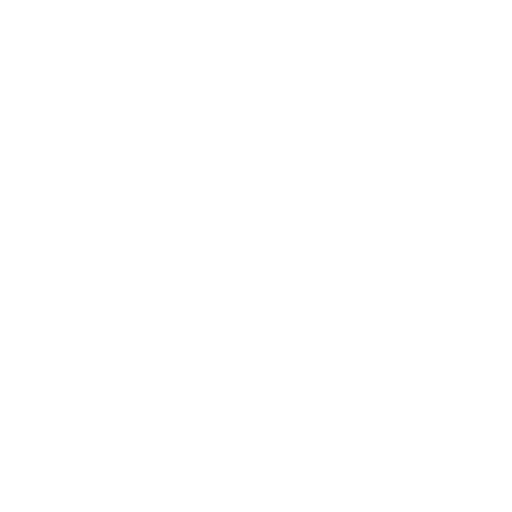
t = 0.00 s
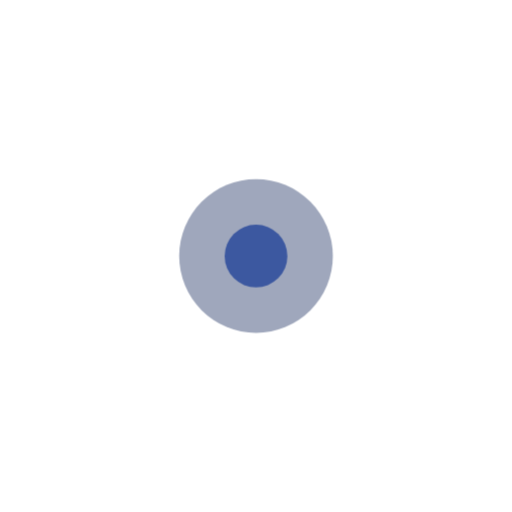
t = 0.40 s
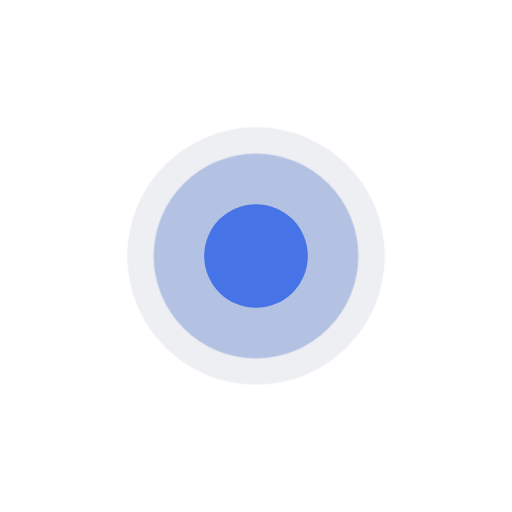
t = 0.70 s
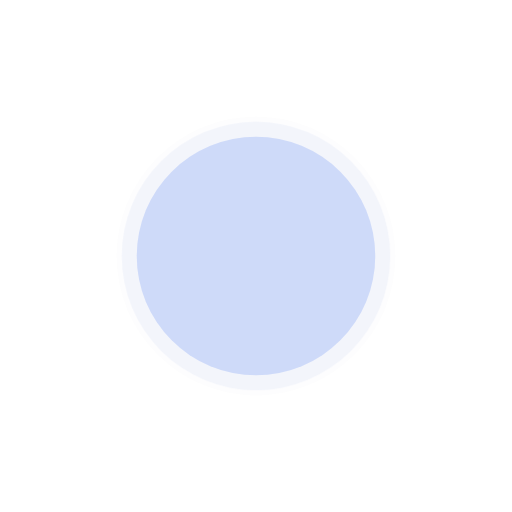
t = 1.00 s
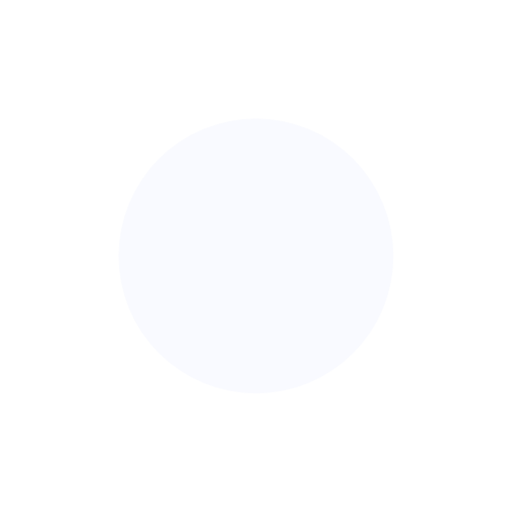
t = 1.30 s
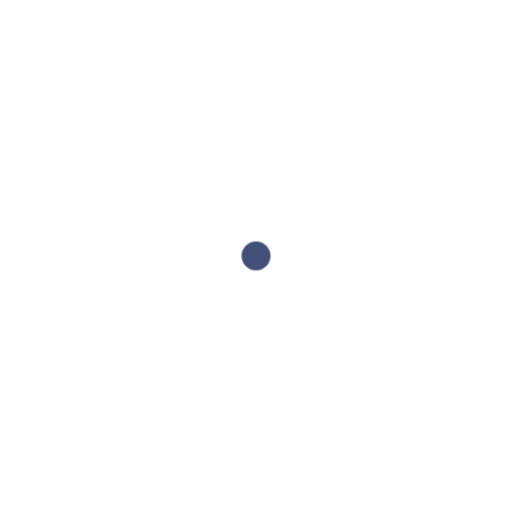
t = 1.70 s

The animated SVG that drew these frames (rendered in a browser with its animation timeline set to each time). Animation: 1 CSS @keyframes rule; one cycle of 2.00 s, repeats indefinitely.

<svg width="40" height="40" viewBox="0 0 40 40" xmlns="http://www.w3.org/2000/svg">
  <style>
    .spinner {
      animation: spinner 1.6s cubic-bezier(0.52, .6, .25, .99) infinite;
      fill: #2b3d6b;
      /* Set the fill color to red */
    }

    .spinner:nth-child(2) {
      animation-delay: .2s;
      fill: #1847be;
    }

    .spinner:nth-child(3) {
      animation-delay: .4s;
      fill: #0548f2;
    }

    @keyframes spinner {
      0% {
        r: 0;
        opacity: 1;
      }

      75%,
      100% {
        r: 11px;
        opacity: 0;
      }
    }

  </style>
  <circle class="spinner" cx="20" cy="20" r="0" />
  <circle class="spinner" cx="20" cy="20" r="0" />
  <circle class="spinner" cx="20" cy="20" r="0" />
</svg>